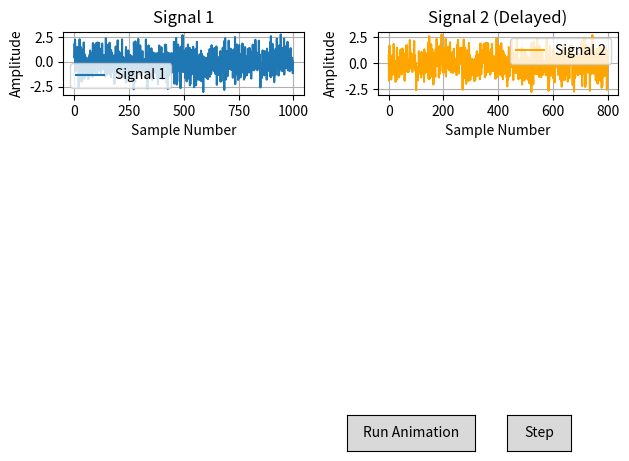

Here is the Python script that generated this plot:
# -*- coding: utf-8 -*-
"""
Spyder Editor

This is a temporary script file.
"""

import numpy as np
import matplotlib.pyplot as plt
from matplotlib.widgets import Button

def btn_step(event):
    correlator.step()
    
def btn_run(event):
    correlator.run()
    
def on_key(event):
    print("Run stopped...")
    correlator.timer.stop()

class Correlator:
    def __init__(self, sig1, sig2):
        self.fig = None
        self.sig1 = sig1
        self.sig2 = sig2
        self.stepCount = 0
        self.initShiftForCorr = len(sig2)
        self.corrStepIdx = np.array([])
        self.corrStepResult = np.array([])
        self.sig1_t = np.arange(len(sig2),len(sig2)+len(sig1),1)
        self.sig2_t = np.arange(0,len(sig2),1)
        
        # Plot the first signal
        plt.ion()
        plt.subplot(4, 2, 1)
        plt.plot(samples1, signal1, label='Signal 1')
        plt.title('Signal 1')
        plt.xlabel('Sample Number')
        plt.ylabel('Amplitude')
        plt.grid(True)
        plt.legend()

        # Plot the second signal
        plt.subplot(4, 2, 2)
        plt.plot(samples2, signal2, label='Signal 2', color='orange')
        plt.title('Signal 2 (Delayed)')
        plt.xlabel('Sample Number')
        plt.ylabel('Amplitude')
        plt.grid(True)
        plt.legend()

        axnext = plt.axes([0.80, 0.05, 0.1, 0.075])
        self.bstep = Button(axnext, 'Step')
        self.bstep.on_clicked(self.btn_step)

        axnext = plt.axes([0.55, 0.05, 0.2, 0.075])
        self.brun = Button(axnext, 'Run Animation')
        self.brun.on_clicked(self.btn_run)

        self.fig = plt.gcf()
        plt.tight_layout()
        plt.show()
        
    def step(self):
        tmpCorrRes = 0
        #print("corr {} = ".format(self.initShiftForCorr)) 
        for i in range(0, self.stepCount+1):
            #print("sig1[{}]*sig2[{}]".format(i,(self.initShiftForCorr-1)+i))            
            tmpCorrRes += self.sig1[i]*self.sig2[(self.initShiftForCorr-1)+i]
            #if i != self.stepCount:
                #print("+")        
        
        #print("= {}".format(tmpCorrRes)) 
        
        self.corrStepIdx = np.append(self.corrStepIdx, self.initShiftForCorr)
        self.corrStepResult = np.append(self.corrStepResult, tmpCorrRes)
               
        self.stepCount += 1
        self.initShiftForCorr -= 1
        
        # Plot the signals together
        plt.subplot(4, 1, 2)
        plt.tight_layout()
        plt.cla()
        plt.plot(self.sig1_t - self.stepCount, self.sig1, label='Signal 1')
        plt.plot(self.sig2_t, self.sig2, label='Signal 2', color='orange')
        plt.title('Signals Together (Corr step)')
        plt.xlabel('Sample Number')
        plt.ylabel('Amplitude')
        plt.grid(True)
        plt.legend()
        plt.pause(1e-6)
        
        # Plot the signals together
        plt.subplot(4, 1, 3)
        plt.tight_layout()
        plt.cla()
        plt.plot(self.corrStepIdx, self.corrStepResult, label='Corr val')
        plt.title('Correlation result')
        plt.xlabel('Shift step')
        plt.ylabel('Amplitude')
        plt.grid(True)
        plt.legend()
        plt.pause(1e-6)
        plt.tight_layout()
        plt.gcf().canvas.draw()
        
        
    def btn_step(self, event):
        self.step()
    
    def btn_run(self, event):
        print("Run triggered...")
        
        self.fig.canvas.mpl_connect('key_press_event', on_key)
        print("Press any key to stop it...")
        
        self.timer = self.fig.canvas.new_timer(interval=50)
        self.timer.add_callback(self.btn_step, "None")
        self.timer.start()
        
        

# Parameters
length_signal1 = 1000
length_signal2 = 800
delay = 250  # delay in samples

# Set the random seed for reproducibility
np.random.seed(0)

# Generate the first signal (random signal)
signal1 = np.random.randn(length_signal1)

# Generate the second signal (delayed version of the first signal)
signal2 = np.roll(signal1, delay)[:length_signal2]

# Create a sample number array
samples1 = np.arange(length_signal1)
samples2 = np.arange(length_signal2)

correlator = Correlator(signal1, signal2)



#correlator.run_ani = FuncAnimation(correlator.fig, btn_step, interval=700, cache_frame_data=False)



